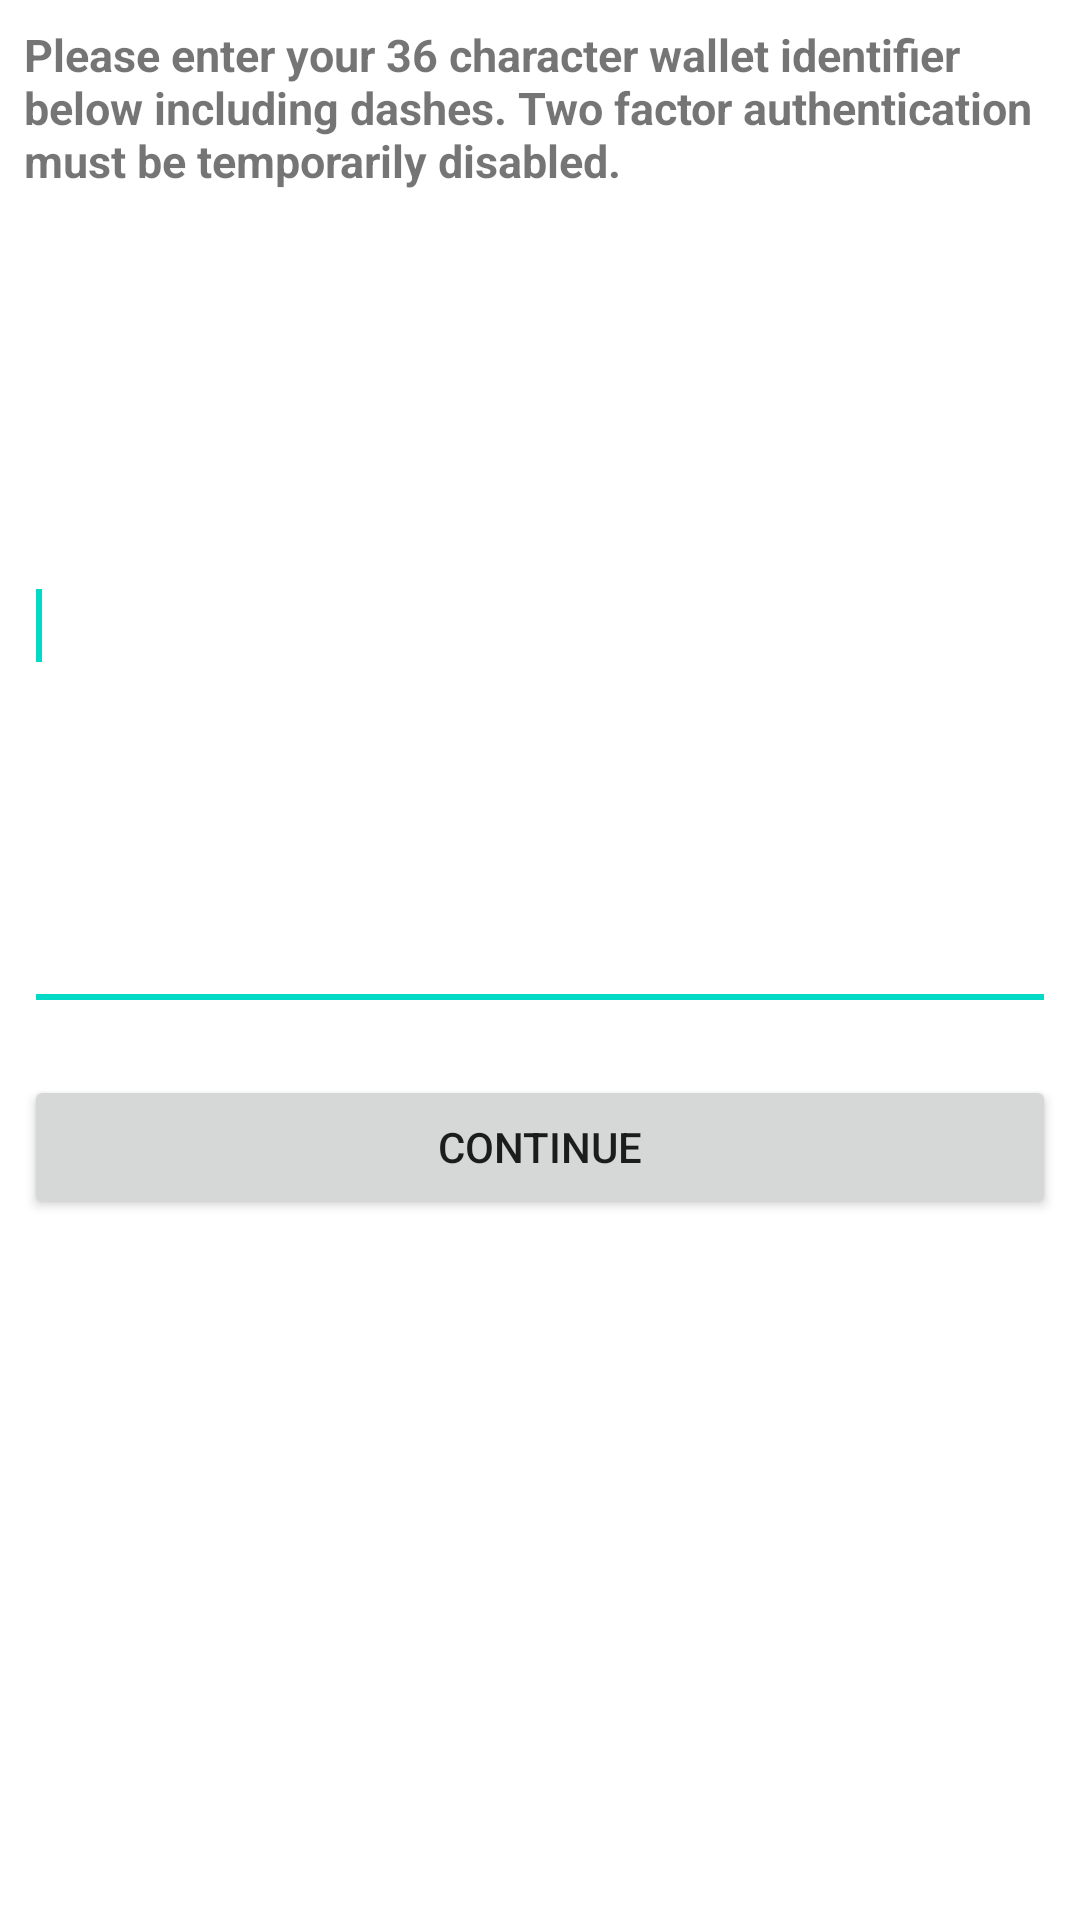

Produce the Android XML layout that renders to this screen, including the resource entries it uses.
<!-- AndroidManifest.xml: fallback theme Theme.MaterialComponents.DayNight.NoActionBar -->
<!-- res/layout/wallet_identifier_dialog.xml -->
<?xml version="1.0" encoding="utf-8"?>
<LinearLayout xmlns:android="http://schemas.android.com/apk/res/android"
    android:layout_width="fill_parent"
	android:layout_height="wrap_content"
	android:orientation="vertical">

    <TextView
        android:id="@+id/title_text_view"
        android:layout_width="match_parent"
        android:layout_height="wrap_content"
        android:layout_marginLeft="8dp"
        android:layout_marginRight="8dp"
        android:layout_marginTop="8dp"
        android:textSize="@dimen/font_size_small"
        android:textStyle="bold" 
        android:text="@string/wallet_identifier_enter_text"
        android:textColor="@color/insignificant" />

    <EditText
        android:id="@+id/identifier_field"
        android:layout_width="match_parent"
        android:layout_height="wrap_content"
        android:layout_marginBottom="10dp"
        android:layout_marginLeft="8dp"
        android:layout_marginRight="8dp"
        android:layout_marginTop="10dp"
        android:layout_weight="0.50"
        android:inputType="text"/>

        <requestFocus />

    <FrameLayout
        android:id="@+id/frameLayout1"
        android:layout_width="match_parent"
        android:layout_height="wrap_content"
        android:layout_weight="0.50" >

        <Button
            android:id="@+id/identifier_continue"
            android:layout_width="match_parent"
            android:layout_height="wrap_content"
            android:layout_gravity="center|center_vertical|top"
            android:layout_margin="8dp"
            android:text="@string/dialog_continue" />

    </FrameLayout>

</LinearLayout>
<!-- resources referenced by this layout -->
<resources>
  <dimen name="font_size_small">15sp</dimen>
  <string name="dialog_continue">Continue</string>
  <string name="wallet_identifier_enter_text">Please enter your 36 character wallet identifier below including dashes. Two factor authentication must be temporarily disabled.</string>
</resources>
